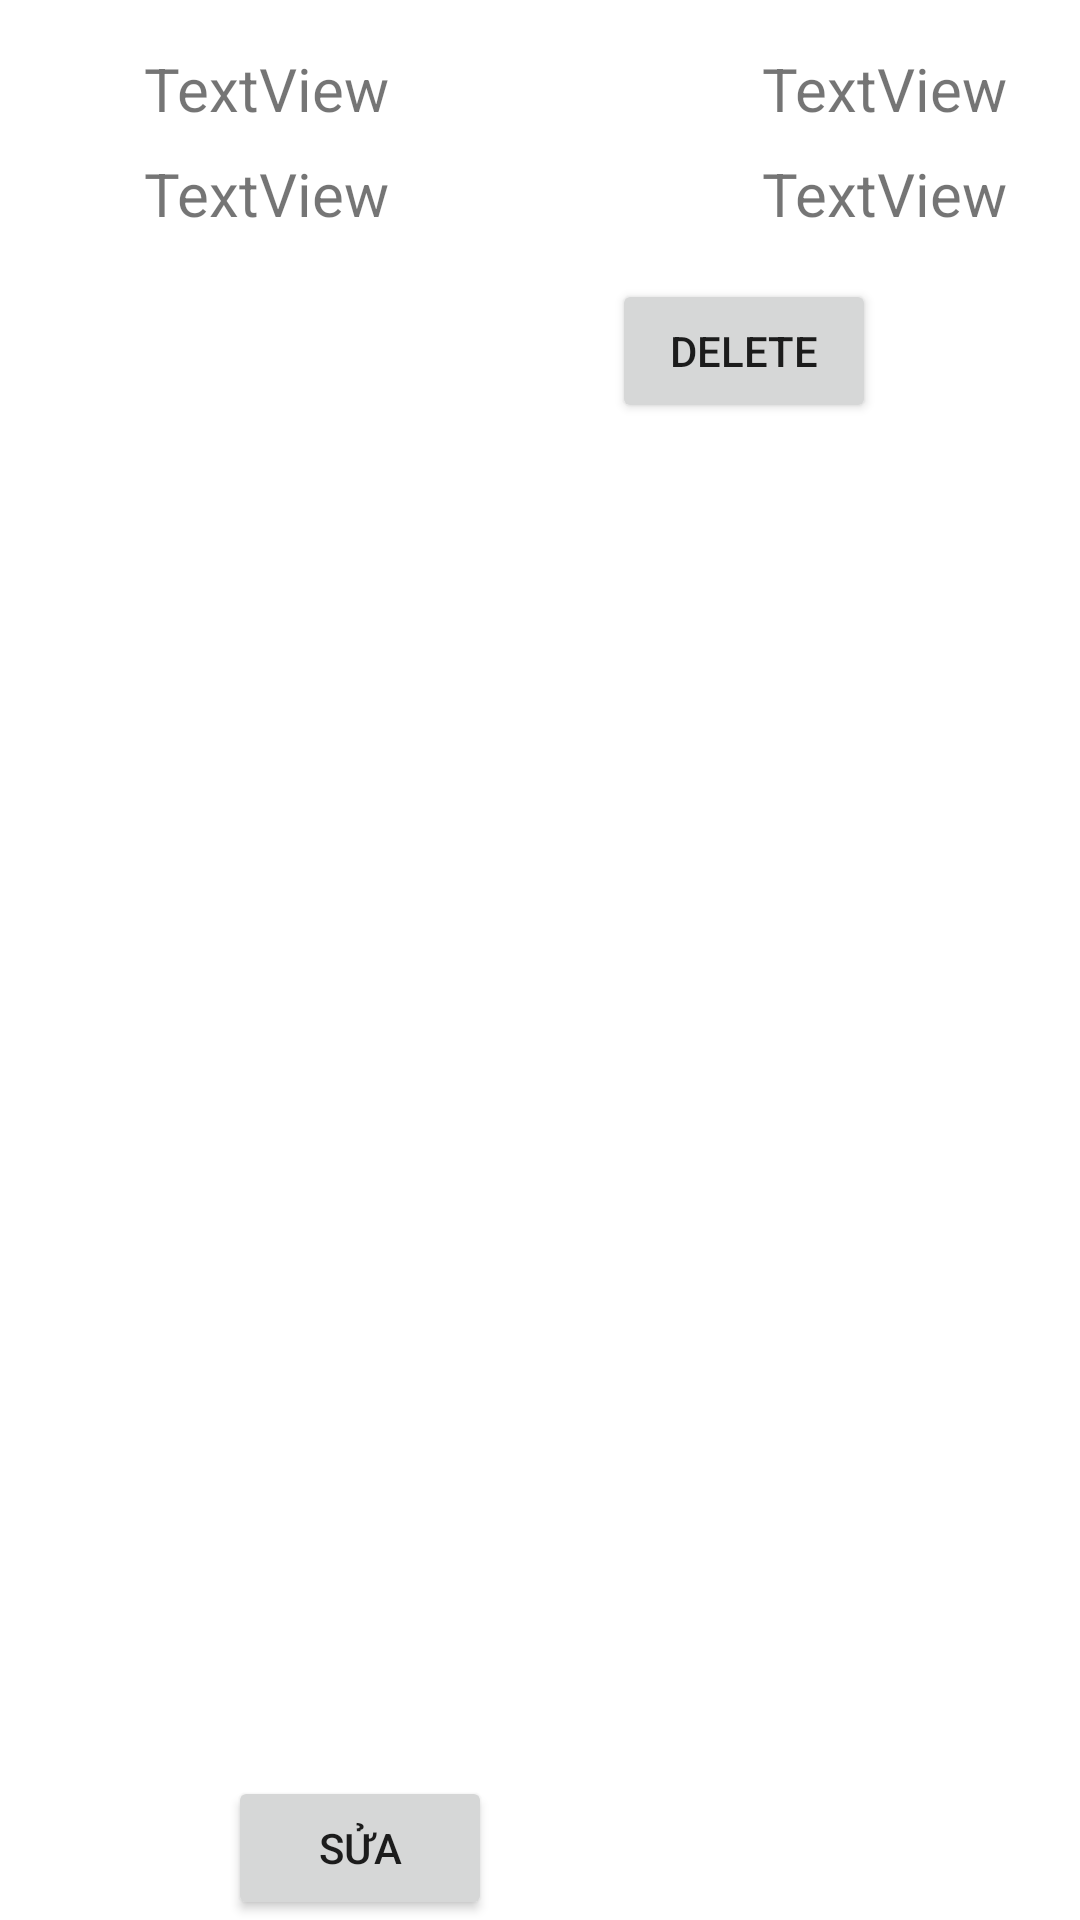

Here is an Android app screen rendered from its layout file. Give the layout XML and the strings, colors and styles it references.
<!-- AndroidManifest.xml: application theme Theme.API_FIREBASE -->
<!-- res/layout/item.xml -->
<?xml version="1.0" encoding="utf-8"?>
<androidx.constraintlayout.widget.ConstraintLayout xmlns:android="http://schemas.android.com/apk/res/android"
    xmlns:app="http://schemas.android.com/apk/res-auto"
    xmlns:tools="http://schemas.android.com/tools"
    android:layout_width="match_parent"
    android:layout_height="wrap_content">

    <TextView
        android:id="@+id/tvFirstName"
        android:layout_width="wrap_content"
        android:layout_height="wrap_content"
        android:layout_marginStart="16dp"
        android:layout_marginTop="16dp"
        android:text="TextView"
        android:textSize="20sp"
        app:layout_constraintEnd_toStartOf="@+id/tvLastName"
        app:layout_constraintHorizontal_bias="0.206"
        app:layout_constraintStart_toStartOf="parent"
        app:layout_constraintTop_toTopOf="parent"
        android:layout_marginLeft="16dp" />

    <TextView
        android:id="@+id/tvSalary"
        android:layout_width="wrap_content"
        android:layout_height="wrap_content"
        android:layout_marginTop="8dp"
        android:layout_marginEnd="24dp"
        android:text="TextView"
        android:textSize="20sp"
        app:layout_constraintEnd_toEndOf="parent"
        app:layout_constraintStart_toStartOf="@+id/tvLastName"
        app:layout_constraintTop_toBottomOf="@+id/tvLastName"
        android:layout_marginRight="24dp" />

    <TextView
        android:id="@+id/tvGender"
        android:layout_width="wrap_content"
        android:layout_height="wrap_content"
        android:layout_marginStart="16dp"
        android:layout_marginTop="8dp"
        android:text="TextView"
        android:textSize="20sp"
        app:layout_constraintEnd_toStartOf="@+id/tvSalary"
        app:layout_constraintHorizontal_bias="0.206"
        app:layout_constraintStart_toStartOf="parent"
        app:layout_constraintTop_toBottomOf="@+id/tvFirstName"
        android:layout_marginLeft="16dp" />

    <TextView
        android:id="@+id/tvLastName"
        android:layout_width="wrap_content"
        android:layout_height="wrap_content"
        android:layout_marginTop="16dp"
        android:layout_marginEnd="24dp"
        android:text="TextView"
        android:textSize="20sp"
        app:layout_constraintEnd_toEndOf="parent"
        app:layout_constraintTop_toTopOf="parent"
        android:layout_marginRight="24dp" />

    <Button
        android:id="@+id/btnSua"
        android:layout_width="wrap_content"
        android:layout_height="wrap_content"
        android:layout_marginStart="76dp"
        android:text="Sửa"
        app:layout_constraintBottom_toBottomOf="parent"
        app:layout_constraintEnd_toStartOf="@+id/btnDelete"
        app:layout_constraintHorizontal_bias="0.0"
        app:layout_constraintStart_toStartOf="parent"
        android:layout_marginLeft="76dp" />

    <Button
        android:id="@+id/btnDelete"
        android:layout_width="wrap_content"
        android:layout_height="wrap_content"
        android:layout_marginTop="15dp"
        android:layout_marginEnd="68dp"
        android:text="Delete"
        app:layout_constraintBottom_toBottomOf="parent"
        app:layout_constraintEnd_toEndOf="parent"
        app:layout_constraintTop_toBottomOf="@+id/tvSalary"
        app:layout_constraintVertical_bias="0.0"
        android:layout_marginRight="68dp" />

</androidx.constraintlayout.widget.ConstraintLayout>
<!-- resources referenced by this layout -->
<resources>
  <style name="Theme.API_FIREBASE" parent="Theme.MaterialComponents.DayNight.DarkActionBar">
          
          <item name="colorPrimary">@color/purple_500</item>
          <item name="colorPrimaryVariant">@color/purple_700</item>
          <item name="colorOnPrimary">@color/white</item>
          
          <item name="colorSecondary">@color/teal_200</item>
          <item name="colorSecondaryVariant">@color/teal_700</item>
          <item name="colorOnSecondary">@color/black</item>
          
          <item name="android:statusBarColor" tools:targetApi="l">?attr/colorPrimaryVariant</item>
          
      </style>
  <!-- not gathered from this repository: default colours our renderer supplied (Android Studio template values) -->
  <color name="purple_500">#FF6200EE</color>
  <color name="purple_700">#FF3700B3</color>
  <color name="teal_200">#FF03DAC5</color>
  <color name="teal_700">#FF018786</color>
  <color name="black">#FF000000</color>
  <color name="white">#FFFFFFFF</color>
</resources>
